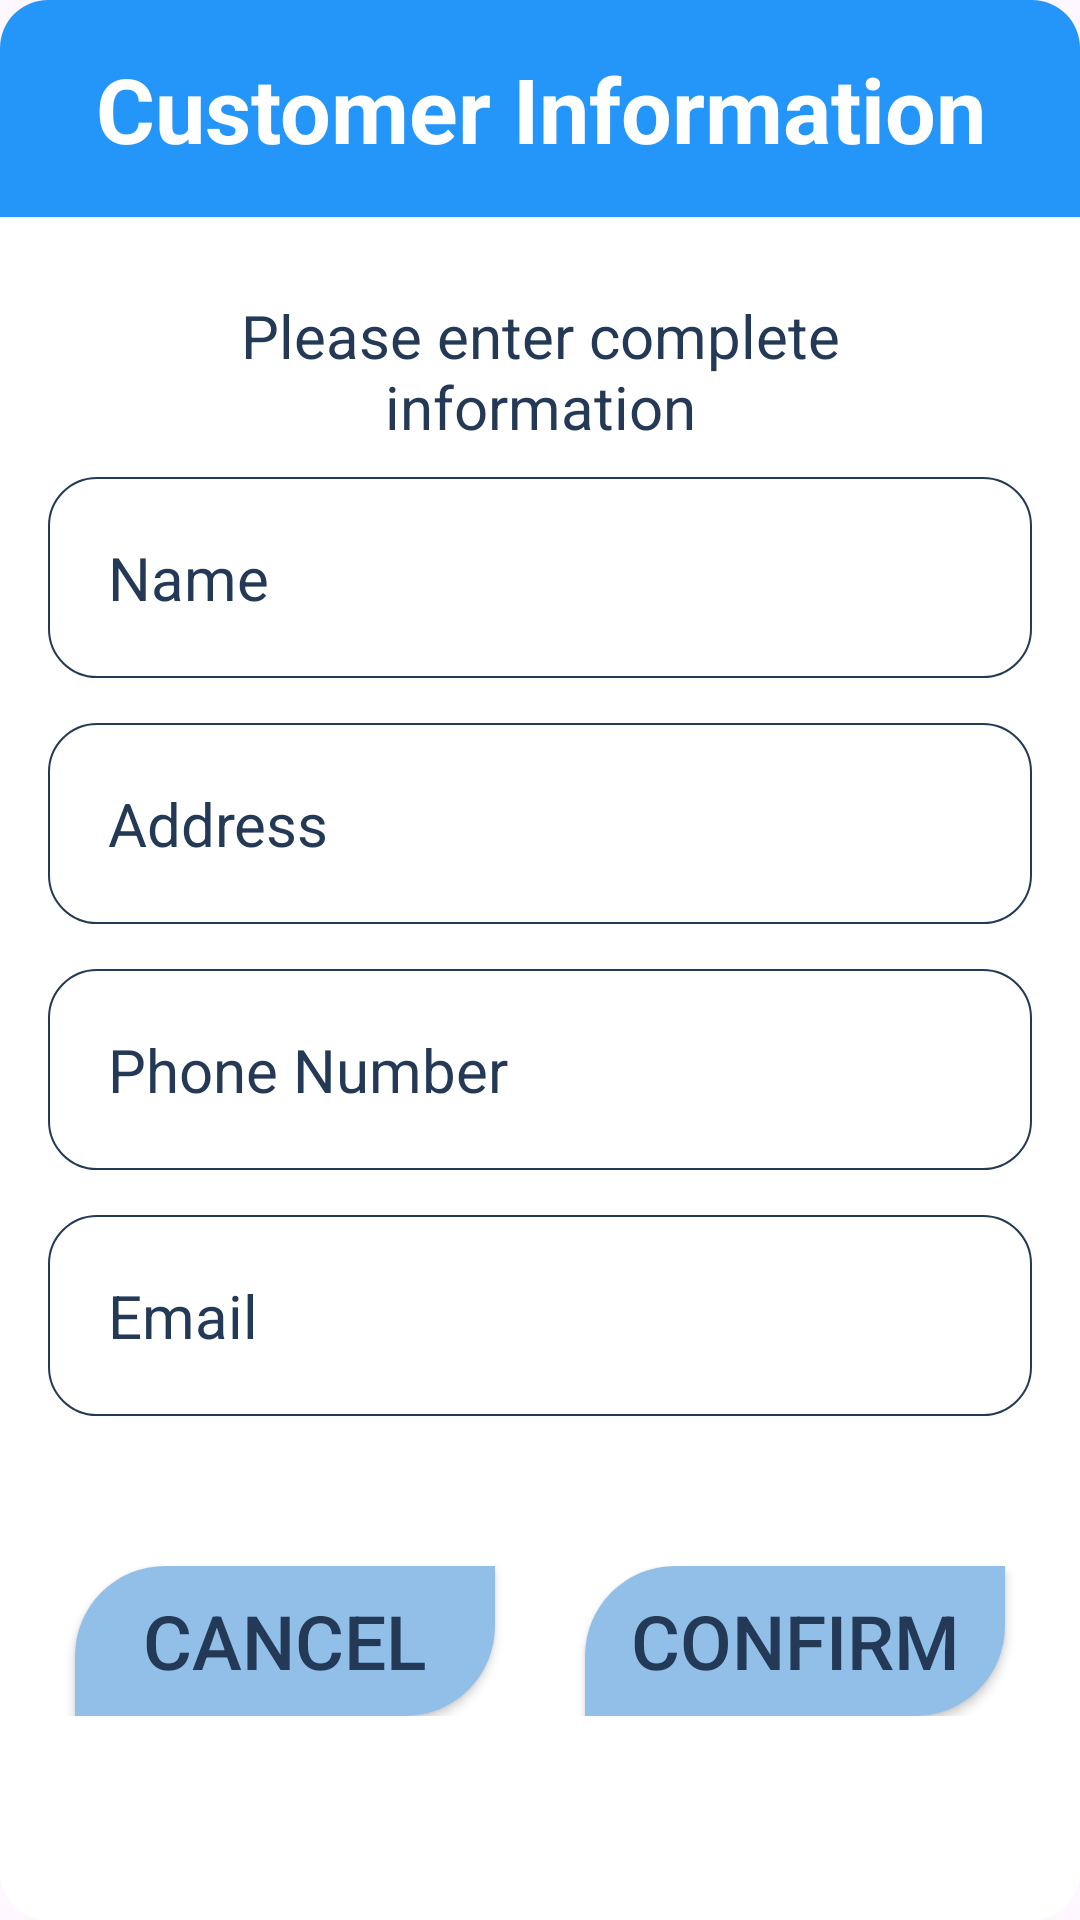

The Android layout XML behind this screen, and the referenced resources:
<!-- AndroidManifest.xml: application theme Theme.AppFood_ -->
<!-- res/layout/dialog_customer_information.xml -->
<?xml version="1.0" encoding="utf-8"?>
<LinearLayout xmlns:android="http://schemas.android.com/apk/res/android"
    android:layout_width="match_parent"
    android:layout_height="wrap_content"
    android:background="@drawable/bg_white_corner"
    android:orientation="vertical"
    android:layout_margin="16dp">

    <TextView
        android:layout_width="match_parent"
        android:layout_height="wrap_content"
        android:padding="16dp"
        android:textSize="30sp"
        android:text="Customer Information"
        android:gravity="center"
        android:textColor="@color/white"
        android:textStyle="bold"
        android:background="@drawable/bg_blue_corner"/>

    <LinearLayout
        android:layout_width="match_parent"
        android:layout_height="wrap_content"
        android:padding="16dp"
        android:orientation="vertical">

        <TextView
            android:layout_width="match_parent"
            android:layout_height="wrap_content"
            android:text="Please enter complete information"
            android:textSize="20sp"
            android:gravity="center"
            android:padding="10dp"
            android:textColor="@color/blue_grey"/>
        <EditText
            android:id="@+id/name_Edt"
            android:layout_width="match_parent"
            android:layout_height="wrap_content"
            android:hint="Name"
            android:textSize="20sp"
            android:padding="20dp"
            android:textColorHint="@color/blue_grey"
            android:background="@drawable/bg_edt_corner"
            android:layout_marginBottom="15dp"
            />
        <EditText
            android:id="@+id/address_Edt"
            android:layout_width="match_parent"
            android:layout_height="wrap_content"
            android:hint="Address"
            android:textSize="20sp"
            android:padding="20dp"
            android:textColorHint="@color/blue_grey"
            android:background="@drawable/bg_edt_corner"
            android:layout_marginBottom="15dp"

            />
        <EditText
            android:id="@+id/phonenumber_Edt"
            android:layout_width="match_parent"
            android:layout_height="wrap_content"
            android:hint="Phone Number"
            android:textSize="20sp"
            android:padding="20dp"
            android:textColorHint="@color/blue_grey"
            android:background="@drawable/bg_edt_corner"
            android:layout_marginBottom="15dp"

            />
        <EditText
            android:id="@+id/email_Edt"
            android:layout_width="match_parent"
            android:layout_height="wrap_content"
            android:hint="Email"
            android:textSize="20sp"
            android:padding="20dp"
            android:textColorHint="@color/blue_grey"
            android:background="@drawable/bg_edt_corner"
            />

        <LinearLayout
            android:layout_width="match_parent"
            android:layout_height="wrap_content"
            android:layout_marginTop="50dp"
            android:orientation="horizontal"
            android:gravity="center"
            >

            <androidx.appcompat.widget.AppCompatButton
                android:id="@+id/cancel_Btn"
                android:layout_width="140dp"
                android:layout_height="50dp"
                android:textSize="25sp"
                android:background="@drawable/bg_appbottom_corner"
                android:textColor="@color/blue_grey"
                android:text="Cancel" />

            <androidx.appcompat.widget.AppCompatButton
                android:id="@+id/confirm_Btn"
                android:layout_width="140dp"
                android:layout_height="50dp"
                android:layout_marginStart="30dp"
                android:textSize="25sp"
                android:textColor="@color/blue_grey"
                android:background="@drawable/bg_appbottom_corner"
                android:text="Confirm" />
        </LinearLayout>
    </LinearLayout>


</LinearLayout>
<!-- resources referenced by this layout -->
<resources>
  <color name="blue_grey">#233955</color>
  <color name="white">#FFFFFFFF</color>
  <!-- drawable bg_appbottom_corner (drawable) -->
  <?xml version="1.0" encoding="utf-8"?>
  <selector xmlns:android="http://schemas.android.com/apk/res/android">
      <item>
          <shape >
              <solid android:color="#91BFE8"/>
              <corners android:topLeftRadius="30dp"
                  android:bottomRightRadius="30dp"/>
          </shape>
      </item>
  
  
  </selector>
  <!-- drawable bg_blue_corner (drawable) -->
  <?xml version="1.0" encoding="utf-8"?>
  <selector xmlns:android="http://schemas.android.com/apk/res/android">
      <item>
          <shape >
              <solid android:color="@color/blue"/>
              <corners android:topLeftRadius="16dp"
                  android:topRightRadius="16dp"/>
          </shape>
      </item>
  
  
  </selector>
  <!-- drawable bg_edt_corner (drawable) -->
  <?xml version="1.0" encoding="utf-8"?>
  <selector xmlns:android="http://schemas.android.com/apk/res/android">
      <item>
          <shape >
              <solid android:color="@color/white"/>
              <corners android:radius="16dp"/>
              <stroke android:width="0.5dp"
                  android:color="@color/blue_grey"/>
          </shape>
      </item>
  
  
  </selector>
  <!-- drawable bg_white_corner (drawable) -->
  <?xml version="1.0" encoding="utf-8"?>
  <selector xmlns:android="http://schemas.android.com/apk/res/android">
      <item>
          <shape >
              <solid android:color="@color/white"/>
              <corners android:radius="16dp"/>
          </shape>
      </item>
  
  
  </selector>
  <style name="Theme.AppFood_" parent="Base.Theme.AppFood_" />
  <color name="blue">#2496FA</color>
  <style name="Base.Theme.AppFood_" parent="Theme.Material3.DayNight.NoActionBar">
          
          
      </style>
</resources>
